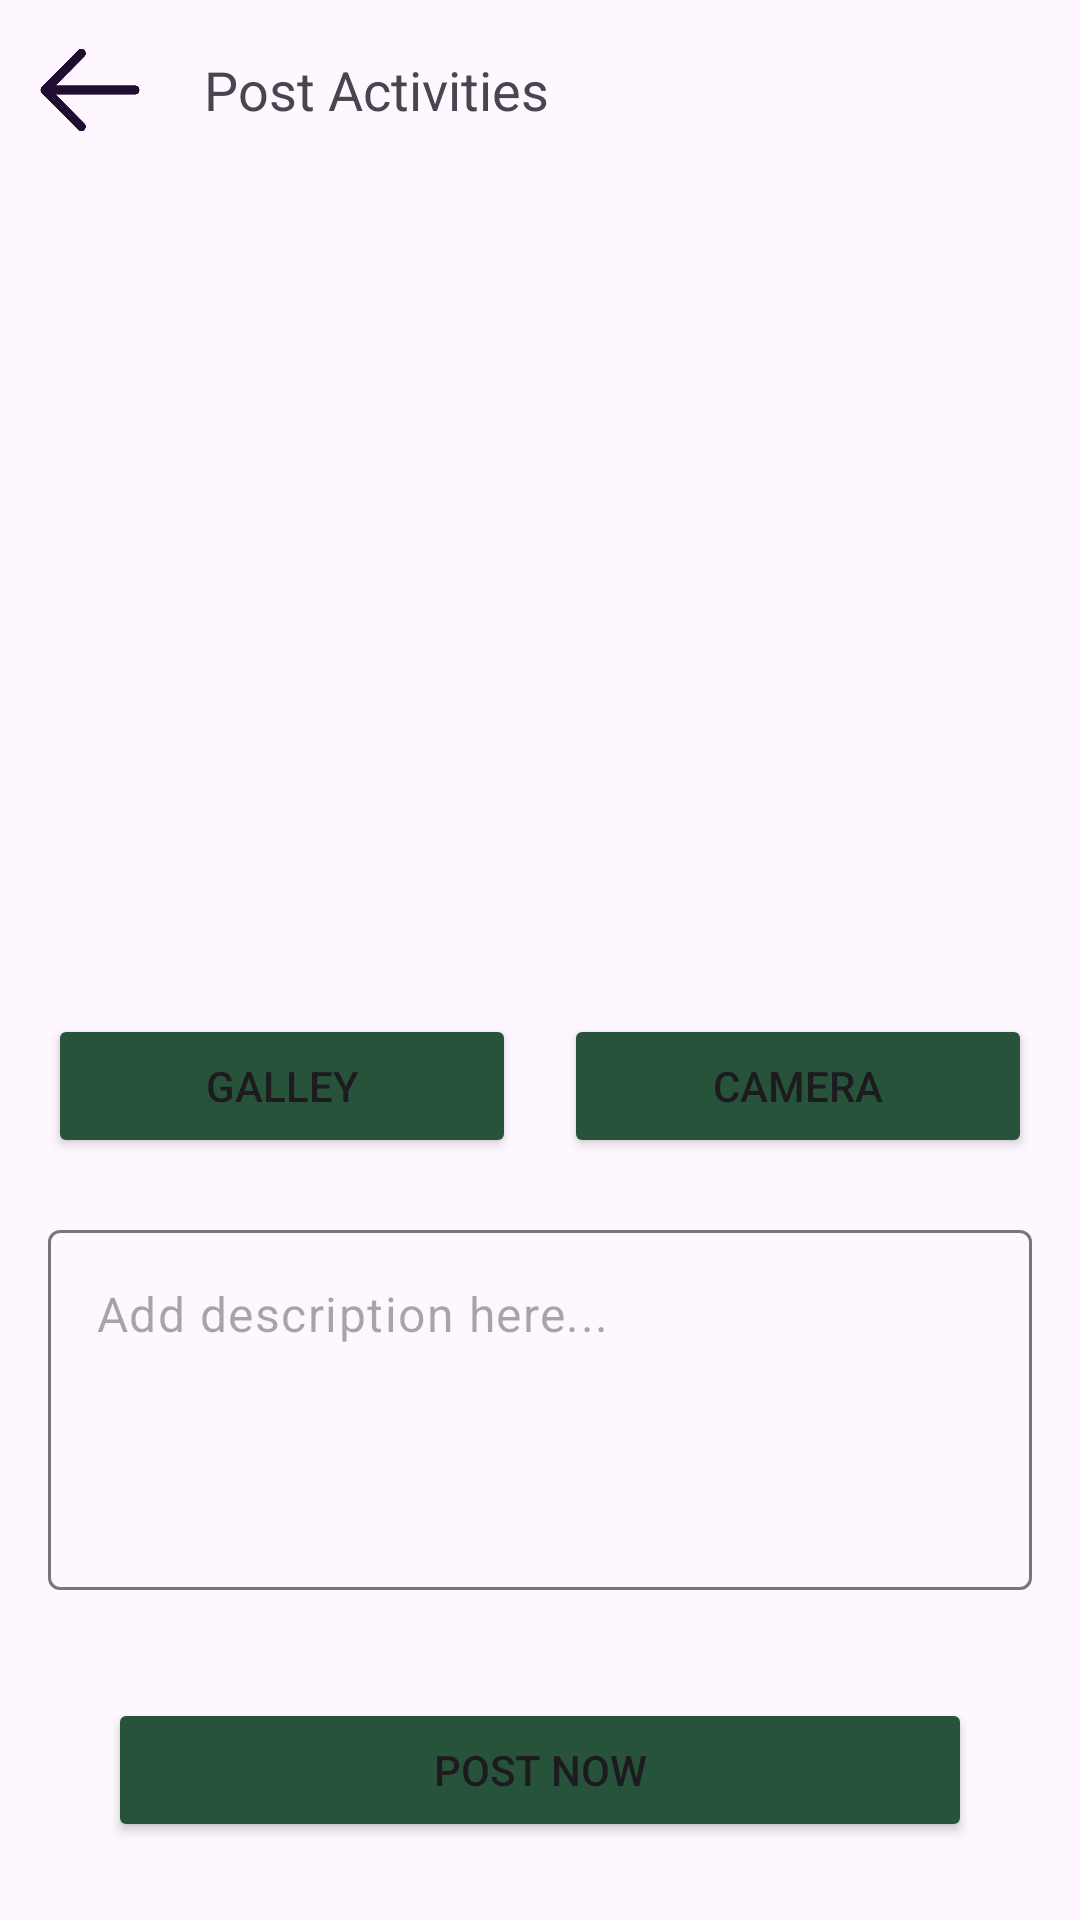

The Android layout XML behind this screen, and the referenced resources:
<!-- AndroidManifest.xml: application theme Theme.GreenBean -->
<!-- res/layout/activity_upload_story.xml -->
<?xml version="1.0" encoding="utf-8"?>
<androidx.coordinatorlayout.widget.CoordinatorLayout xmlns:android="http://schemas.android.com/apk/res/android"
    xmlns:app="http://schemas.android.com/apk/res-auto"
    xmlns:tools="http://schemas.android.com/tools"
    android:layout_width="match_parent"
    android:layout_height="match_parent"
    tools:context=".ui.community.Upload_Story">

    <com.google.android.material.appbar.AppBarLayout
        android:id="@+id/appBarLayout"
        android:layout_width="match_parent"
        app:elevation="5dp"
        android:layout_height="?attr/actionBarSize"
        app:layout_constraintStart_toStartOf="parent"
        app:layout_constraintTop_toTopOf="parent"
        android:elevation="2dp">

        <LinearLayout
            android:layout_width="match_parent"
            android:layout_height="wrap_content"
            android:gravity="center_vertical"
            android:paddingTop="8dp"
            android:paddingStart="8dp"
            android:orientation="horizontal"
            tools:ignore="RtlSymmetry">

            <ImageView
                android:id="@+id/btn_back"
                android:layout_width="44dp"
                android:layout_height="44dp"
                android:foreground="?android:attr/selectableItemBackground"
                android:clickable="true"
                android:src="@drawable/arrow_left"
                android:focusable="true"
                android:contentDescription="Button Back" />
            <TextView
                android:layout_width="wrap_content"
                android:layout_height="wrap_content"
                android:textSize="18sp"
                android:layout_marginStart="16dp"
                android:text="Post Activities"/>
        </LinearLayout>

    </com.google.android.material.appbar.AppBarLayout>
    <com.google.android.material.progressindicator.LinearProgressIndicator
        android:id="@+id/progressIndicator"
        android:layout_width="match_parent"
        android:layout_height="wrap_content"
        android:indeterminate="true"
        android:visibility="gone"
        android:progressBackgroundTint="@color/teal_hijau"
        app:layout_constraintEnd_toEndOf="parent"
        app:layout_constraintStart_toStartOf="parent"

        app:layout_constraintTop_toBottomOf="@id/appBarLayout"/>

    <androidx.core.widget.NestedScrollView
        android:layout_width="match_parent"
        android:layout_height="match_parent"
        app:layout_behavior="@string/appbar_scrolling_view_behavior"
        app:layout_constraintStart_toStartOf="parent">

        <androidx.constraintlayout.widget.ConstraintLayout
            android:layout_width="match_parent"
            android:layout_height="match_parent">

            <ImageView
                android:id="@+id/previewImageView"
                android:layout_width="0dp"
                android:layout_height="250dp"
                android:scaleType="centerCrop"
                android:layout_marginBottom="24dp"
                app:layout_constraintBottom_toTopOf="@+id/cameraButton"
                app:layout_constraintEnd_toEndOf="parent"
                app:layout_constraintStart_toStartOf="parent"
                app:srcCompat="@drawable/ic_place_holder"
                android:contentDescription="Preview Image" />

            <Button
                android:id="@+id/galleryButton"
                android:layout_width="0dp"
                android:layout_height="wrap_content"
                android:layout_marginStart="16dp"
                android:elevation="2dp"
                android:scaleType="fitCenter"
                android:text="Galley"
                android:backgroundTint="@color/hijau_tua"
                app:layout_constraintBottom_toBottomOf="@+id/cameraButton"
                app:layout_constraintEnd_toStartOf="@+id/cameraButton"
                app:layout_constraintHorizontal_bias="0.5"
                app:layout_constraintStart_toStartOf="parent"
                app:layout_constraintTop_toTopOf="@+id/cameraButton" />

            <Button
                android:id="@+id/cameraButton"
                android:layout_width="0dp"
                android:layout_height="wrap_content"
                android:layout_marginEnd="16dp"
                android:layout_marginStart="16dp"
                android:layout_marginBottom="24dp"
                android:text="Camera"
                android:backgroundTint="@color/hijau_tua"
                app:layout_constraintBottom_toTopOf="@+id/tl_description"
                app:layout_constraintEnd_toEndOf="parent"
                app:layout_constraintStart_toEndOf="@+id/galleryButton" />

            <com.google.android.material.textfield.TextInputLayout
                android:id="@+id/tl_description"
                android:layout_width="match_parent"
                android:layout_height="120dp"
                android:layout_marginHorizontal="16dp"
                android:layout_marginVertical="36dp"
                app:layout_constraintStart_toStartOf="parent"
                app:hintEnabled="false"
                app:layout_constraintBottom_toTopOf="@id/button_add">

                <EditText
                    android:id="@+id/ed_add_description"
                    android:layout_width="match_parent"
                    android:layout_height="match_parent"
                    android:textAlignment="textStart"
                    android:gravity="start"
                    android:inputType="text"
                    android:hint="@string/add_description_here"
                    android:text="" />

            </com.google.android.material.textfield.TextInputLayout>

            <Button
                android:id="@+id/button_add"
                android:layout_width="0dp"
                android:layout_height="wrap_content"
                android:layout_marginHorizontal="36dp"
                android:layout_marginTop="8dp"
                android:layout_marginBottom="16dp"
                android:text="@string/post_now"
                android:backgroundTint="@color/hijau_tua"
                app:layout_constraintBottom_toBottomOf="parent"
                app:layout_constraintEnd_toEndOf="parent"
                app:layout_constraintStart_toStartOf="parent" />

        </androidx.constraintlayout.widget.ConstraintLayout>

    </androidx.core.widget.NestedScrollView>

</androidx.coordinatorlayout.widget.CoordinatorLayout>
<!-- resources referenced by this layout -->
<resources>
  <color name="hijau_tua">#27533B</color>
  <color name="teal_hijau"> #4C956C </color>
  <!-- drawable arrow_left: png bitmap (drawable, 4539 bytes) -->
  <string name="add_description_here">Add description here...</string>
  <string name="post_now">Post Now</string>
  <style name="Theme.GreenBean" parent="Base.Theme.GreenBean" />
  <style name="Base.Theme.GreenBean" parent="Theme.Material3.DayNight.NoActionBar">
  
          <item name="colorPrimary">@color/teal_hijau</item>
          
          
          <item name="android:statusBarColor" tools:targetApi="l">@color/teal_hijau</item>
      </style>
</resources>
